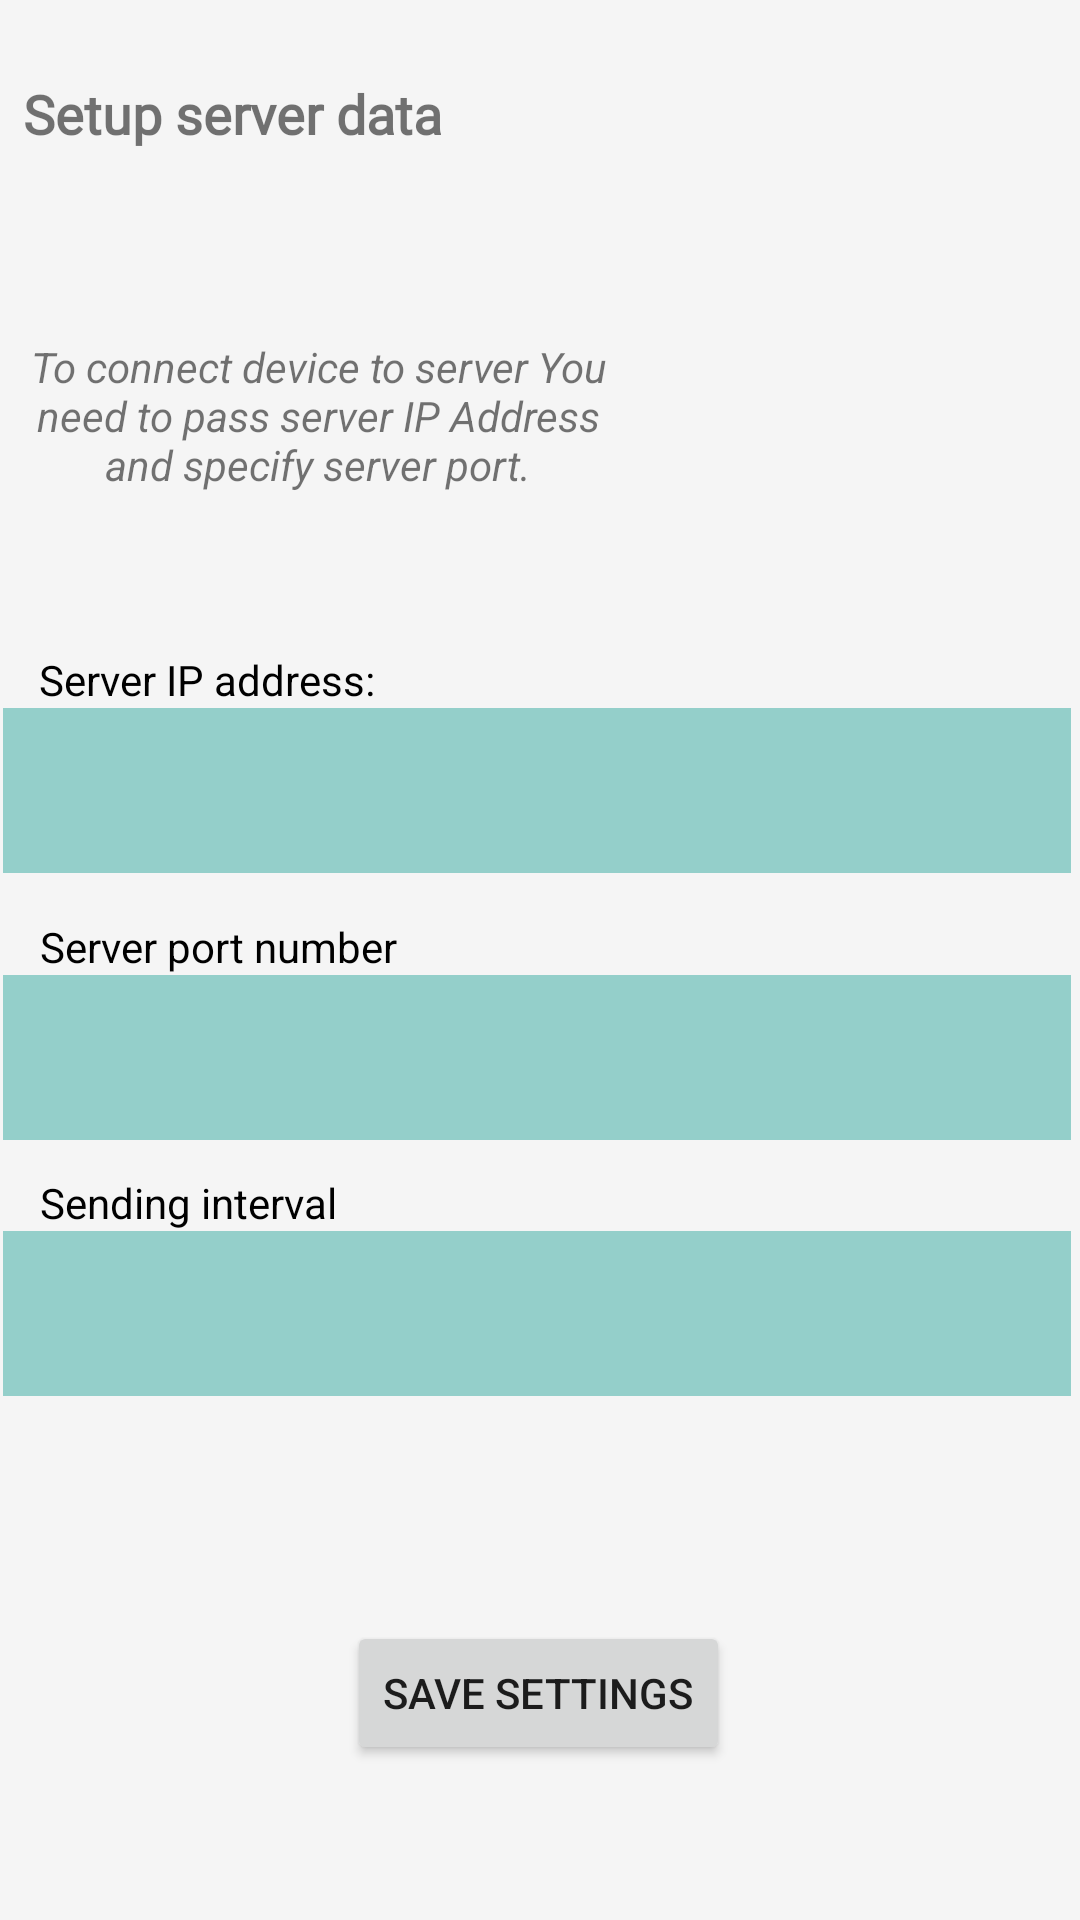

Produce the Android XML layout that renders to this screen, including the resource entries it uses.
<!-- AndroidManifest.xml: application theme Theme.TrackMe -->
<!-- res/layout/fragment_settings.xml -->
<?xml version="1.0" encoding="utf-8"?>
<androidx.constraintlayout.widget.ConstraintLayout xmlns:android="http://schemas.android.com/apk/res/android"
    xmlns:app="http://schemas.android.com/apk/res-auto"
    xmlns:tools="http://schemas.android.com/tools"
    android:layout_width="match_parent"
    android:layout_height="match_parent"
    android:background="@color/secondary"
    tools:context=".SettingsFragment">


    <TextView
        android:id="@+id/settingsTitle"
        android:layout_width="313dp"
        android:layout_height="41dp"
        android:fontFamily="@font/arbutus"
        android:text="@string/settings_title"
        android:textSize="18sp"
        android:textStyle="bold"
        app:layout_constraintBottom_toBottomOf="parent"
        app:layout_constraintEnd_toEndOf="parent"
        app:layout_constraintHorizontal_bias="0.163"
        app:layout_constraintStart_toStartOf="parent"
        app:layout_constraintTop_toTopOf="parent"
        app:layout_constraintVertical_bias="0.043" />

    <TextView
        android:id="@+id/settingsSetupInfo"
        android:layout_width="202dp"
        android:layout_height="95dp"
        android:gravity="center"
        android:text="To connect device to server You need to pass server IP Address and specify server port."
        android:textStyle="italic"
        app:layout_constraintBottom_toBottomOf="parent"
        app:layout_constraintEnd_toStartOf="@+id/imageView3"
        app:layout_constraintHorizontal_bias="0.253"
        app:layout_constraintStart_toStartOf="parent"
        app:layout_constraintTop_toBottomOf="@+id/settingsTitle"
        app:layout_constraintVertical_bias="0.051" />

    <ImageView
        android:id="@+id/imageView3"
        android:layout_width="102dp"
        android:layout_height="94dp"
        android:layout_marginTop="28dp"
        android:layout_marginEnd="36dp"
        android:layout_marginRight="36dp"
        android:src="@drawable/ic_baseline_settings_applications_24"
        app:layout_constraintBottom_toBottomOf="parent"
        app:layout_constraintEnd_toEndOf="parent"
        app:layout_constraintTop_toBottomOf="@+id/settingsTitle"
        app:layout_constraintVertical_bias="0.003" />

    <TextView
        android:id="@+id/serverIpLabel"
        android:layout_width="wrap_content"
        android:layout_height="wrap_content"
        android:labelFor="@id/serverIpInput"
        android:text="@string/settingsIpLabel"
        android:textColor="#000000"
        app:layout_constraintBottom_toTopOf="@+id/serverIpInput"
        app:layout_constraintEnd_toEndOf="parent"
        app:layout_constraintHorizontal_bias="0.053"
        app:layout_constraintStart_toStartOf="parent"
        app:layout_constraintTop_toBottomOf="@+id/settingsSetupInfo"
        app:layout_constraintVertical_bias="1.0" />


    <EditText
        android:id="@+id/serverIpInput"
        android:layout_width="356dp"
        android:layout_height="55dp"
        android:layout_marginTop="50dp"
        android:autofillHints="IP address"
        android:background="@color/primaryInputVariant"
        android:digits="0123456789."
        android:ems="10"
        android:gravity="center"
        android:inputType="number|numberDecimal"
        app:layout_constraintEnd_toEndOf="parent"
        app:layout_constraintHorizontal_bias="0.29"
        app:layout_constraintStart_toStartOf="parent"
        app:layout_constraintTop_toBottomOf="@+id/settingsSetupInfo" />

    <TextView
        android:id="@+id/serverPortLabel"
        android:layout_width="wrap_content"
        android:layout_height="wrap_content"
        android:labelFor="@id/serverPortInput"
        android:text="@string/serverPortLabel"
        android:textColor="#000000"
        app:layout_constraintBottom_toTopOf="@+id/serverPortInput"
        app:layout_constraintEnd_toEndOf="parent"
        app:layout_constraintHorizontal_bias="0.055"
        app:layout_constraintStart_toStartOf="parent"
        app:layout_constraintTop_toBottomOf="@+id/serverIpInput"
        app:layout_constraintVertical_bias="1.0" />

    <EditText
        android:id="@+id/serverPortInput"
        android:layout_width="356dp"
        android:layout_height="55dp"
        android:autofillHints="Port number"
        android:background="@color/primaryInputVariant"
        android:digits="0123456789"
        android:ems="10"
        android:gravity="center"
        android:inputType="number|numberDecimal"
        app:layout_constraintBottom_toBottomOf="parent"
        app:layout_constraintEnd_toEndOf="parent"
        app:layout_constraintHorizontal_bias="0.29"
        app:layout_constraintStart_toStartOf="parent"
        app:layout_constraintTop_toBottomOf="@+id/serverIpInput"
        app:layout_constraintVertical_bias="0.116" />

    <Spinner
        android:id="@+id/intervalSpinner"
        android:layout_width="356dp"
        android:layout_height="55dp"
        android:background="@color/primaryInputVariant"
        android:gravity="center"
        android:spinnerMode="dropdown"
        app:layout_constraintBottom_toTopOf="@+id/settingsApply"
        app:layout_constraintEnd_toEndOf="parent"
        app:layout_constraintHorizontal_bias="0.29"
        app:layout_constraintStart_toStartOf="parent"
        app:layout_constraintTop_toBottomOf="@+id/serverPortInput"
        app:layout_constraintVertical_bias="0.287" />

    <Button
        android:id="@+id/settingsApply"
        android:layout_width="wrap_content"
        android:layout_height="wrap_content"
        android:text="@string/save_settings"
        app:layout_constraintBottom_toBottomOf="parent"
        app:layout_constraintEnd_toEndOf="parent"
        app:layout_constraintHorizontal_bias="0.498"
        app:layout_constraintStart_toStartOf="parent"
        app:layout_constraintTop_toBottomOf="@+id/serverPortInput"
        app:layout_constraintVertical_bias="0.757" />

    <TextView
        android:id="@+id/locationSendIntervalLabel"
        android:layout_width="wrap_content"
        android:layout_height="wrap_content"
        android:text="@string/settings_interval_label"
        android:textColor="#000000"
        app:layout_constraintBottom_toTopOf="@+id/intervalSpinner"
        app:layout_constraintEnd_toEndOf="parent"
        app:layout_constraintHorizontal_bias="0.051"
        app:layout_constraintStart_toStartOf="parent"
        app:layout_constraintTop_toBottomOf="@+id/serverPortInput"
        app:layout_constraintVertical_bias="1.0" />
</androidx.constraintlayout.widget.ConstraintLayout>
<!-- resources referenced by this layout -->
<resources>
  <color name="primaryInputVariant">#65009688</color>
  <color name="secondary">#f5f5f5</color>
  <string name="save_settings">Save settings</string>
  <string name="serverPortLabel">Server port number</string>
  <string name="settingsIpLabel">Server IP address:</string>
  <string name="settings_interval_label">Sending interval</string>
  <string name="settings_title">Setup server data</string>
  <style name="Theme.TrackMe" parent="Theme.MaterialComponents.DayNight.DarkActionBar">
          
          <item name="colorPrimary">@color/primary</item>
          <item name="colorPrimaryVariant">@color/primaryVariant</item>
          <item name="colorOnPrimary">@color/background</item>
          
          <item name="colorSecondary">@color/secondary</item>
          <item name="colorSecondaryVariant">@color/secondaryVariant</item>
          <item name="colorOnSecondary">@color/black</item>
          
          <item name="android:statusBarColor" tools:targetApi="l">?attr/colorPrimary</item>
          
      </style>
  <color name="primary">#009688</color>
  <color name="primaryVariant">#E6009688</color>
  <color name="background">#eeeeee</color>
  <color name="secondaryVariant">#FAFAFA</color>
  <color name="black">#FF000000</color>
</resources>
